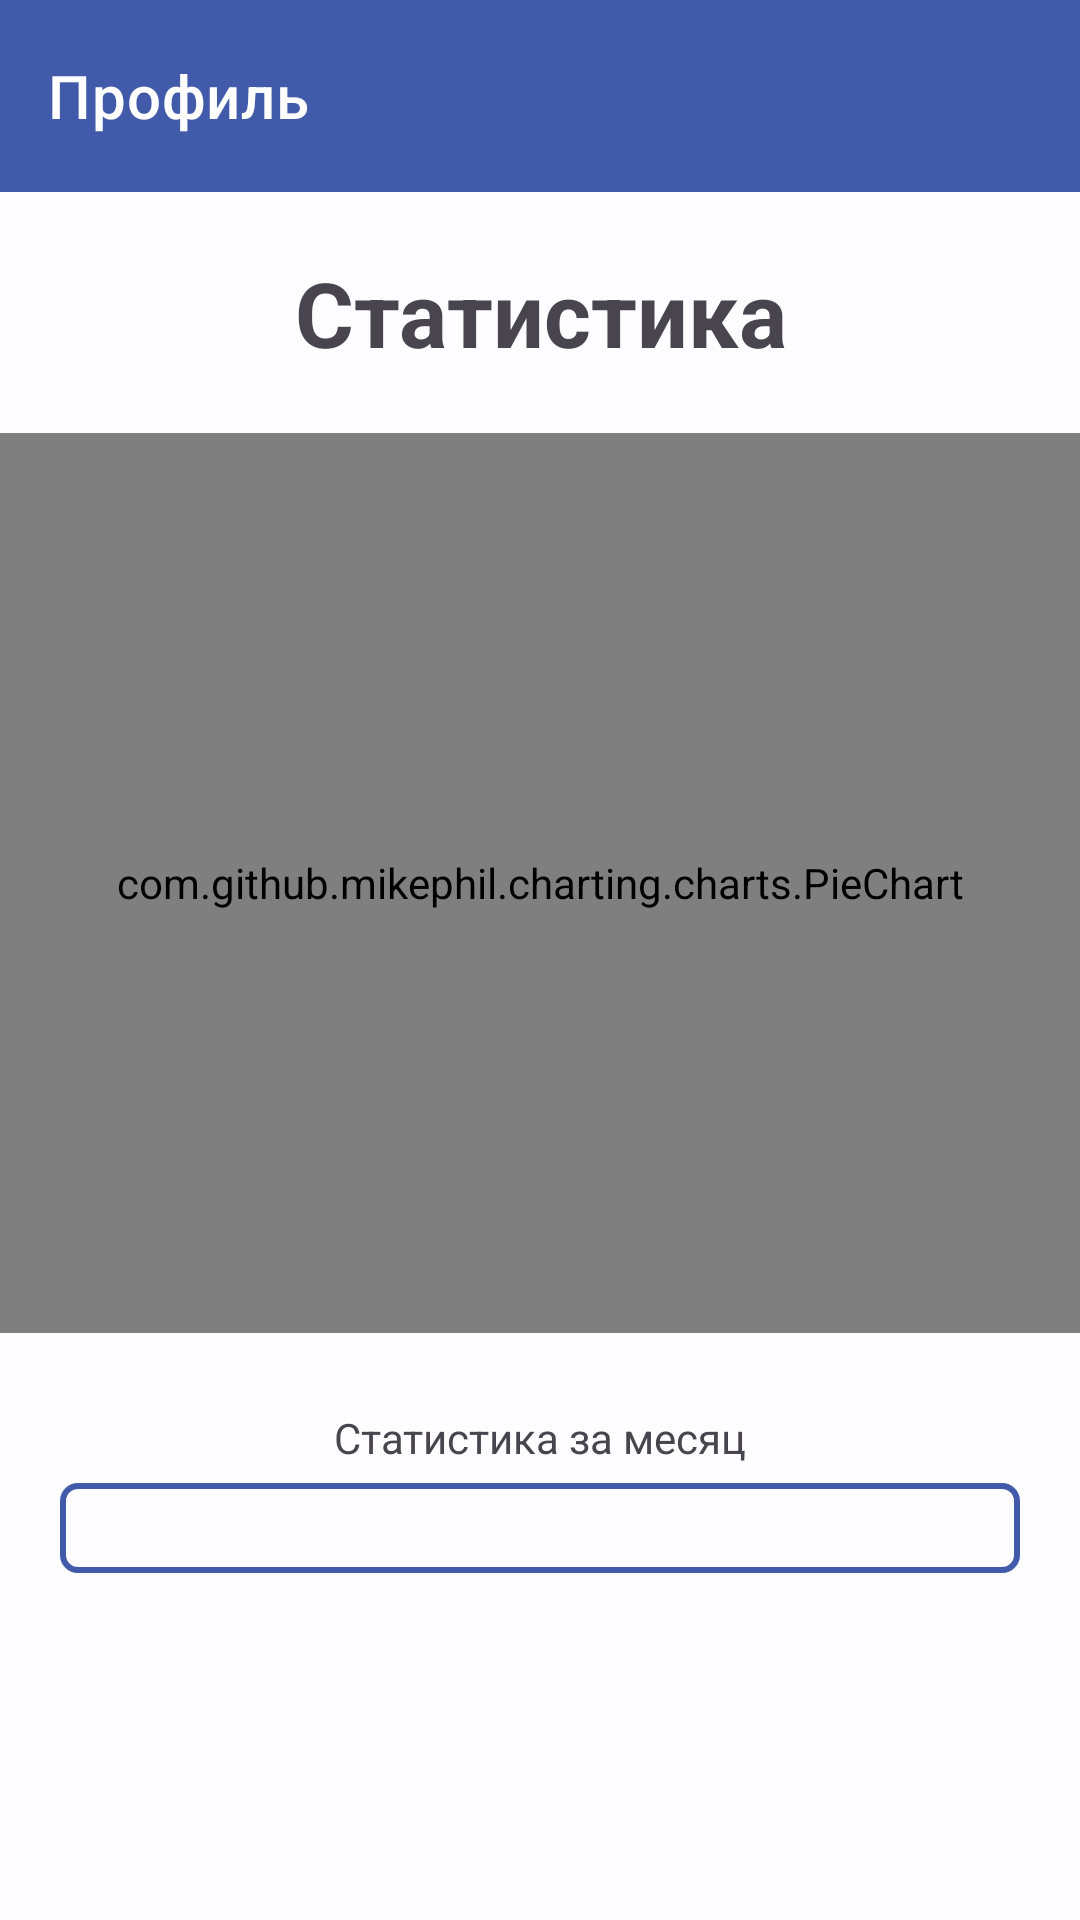

The Android layout XML behind this screen, and the referenced resources:
<!-- AndroidManifest.xml: application theme Theme.FoodOrganizer -->
<!-- res/layout/fragment_profile.xml -->
<androidx.constraintlayout.widget.ConstraintLayout xmlns:android="http://schemas.android.com/apk/res/android"
	xmlns:app="http://schemas.android.com/apk/res-auto"
	xmlns:tools="http://schemas.android.com/tools"
	android:layout_width="match_parent"
	android:layout_height="match_parent"
	tools:context=".screens.profile.ui.ProfileFragment">

	<com.google.android.material.appbar.AppBarLayout
		android:id="@+id/topAppBarLayout"
		android:layout_width="match_parent"
		android:layout_height="wrap_content"
		app:layout_constraintTop_toTopOf="parent">

		<com.google.android.material.appbar.MaterialToolbar
			android:id="@+id/topAppBar"
			style="@style/Widget.MaterialComponents.Toolbar.PrimarySurface"
			android:layout_width="match_parent"
			android:layout_height="?attr/actionBarSize"
			app:title="@string/main_profile">

			<ImageView
				android:id="@+id/settingsButton"
				android:layout_width="wrap_content"
				android:layout_height="wrap_content"
				android:layout_gravity="end"
				android:layout_marginEnd="20dp"
				android:src="@drawable/ic_settings" />

		</com.google.android.material.appbar.MaterialToolbar>

	</com.google.android.material.appbar.AppBarLayout>

	<TextView
		android:id="@+id/statistics"
		android:layout_width="match_parent"
		android:layout_height="wrap_content"
		android:layout_marginTop="20dp"
		android:gravity="center"
		android:text="@string/statistics"
		android:textSize="30sp"
		android:textStyle="bold"
		app:layout_constraintTop_toBottomOf="@id/topAppBarLayout" />


	<com.github.mikephil.charting.charts.PieChart
		android:id="@+id/chart"
		android:layout_width="match_parent"
		android:layout_height="300dp"
		android:layout_marginTop="20dp"
		app:layout_constraintTop_toBottomOf="@id/statistics" />

	<TextView
		android:id="@+id/datePickerLabel"
		android:layout_width="match_parent"
		android:layout_height="30dp"
		android:layout_margin="20dp"
		android:text="@string/monthStatistics"
		android:gravity="center"
		app:layout_constraintTop_toBottomOf="@id/chart" />
	<TextView
		android:id="@+id/datePicker"
		android:layout_width="match_parent"
		android:layout_height="30dp"
		android:layout_marginHorizontal="20dp"
		android:background="@drawable/to_buy_list_corners"
		android:gravity="center"
		app:layout_constraintTop_toBottomOf="@id/datePickerLabel" />


</androidx.constraintlayout.widget.ConstraintLayout>
<!-- resources referenced by this layout -->
<resources>
  <!-- drawable to_buy_list_corners (drawable) -->
  <?xml version="1.0" encoding="utf-8"?>
  <shape xmlns:android="http://schemas.android.com/apk/res/android">
  	<solid android:color="?attr/background" />
  	<stroke
  		android:width="2dp"
  		android:color="?attr/colorPrimary" />
  	<corners android:radius="5dp" />
  </shape>
  <string name="main_profile">Профиль</string>
  <string name="monthStatistics">Статистика за месяц</string>
  <string name="statistics">Статистика</string>
  <style name="Theme.FoodOrganizer" parent="Theme.Material3.Light.NoActionBar">
          <item name="colorPrimary">@color/light_primary</item>
          <item name="colorOnPrimary">@color/light_on_primary</item>
          <item name="colorPrimaryContainer">@color/light_primary_container</item>
          <item name="colorOnPrimaryContainer">@color/light_on_primary_container</item>
          <item name="colorSecondary">@color/light_secondary</item>
          <item name="colorOnSecondary">@color/light_onSecondary</item>
          <item name="colorSecondaryContainer">@color/light_secondaryContainer</item>
          <item name="colorOnSecondaryContainer">@color/light_onSecondaryContainer</item>
          <item name="colorTertiary">@color/light_tertiary</item>
          <item name="colorOnTertiary">@color/light_onTertiary</item>
          <item name="colorTertiaryContainer">@color/light_tertiaryContainer</item>
          <item name="colorOnTertiaryContainer">@color/light_onTertiaryContainer</item>
          <item name="colorError">@color/light_error</item>
          <item name="colorErrorContainer">@color/light_errorContainer</item>
          <item name="colorOnError">@color/light_onError</item>
          <item name="colorOnErrorContainer">@color/light_onErrorContainer</item>
          <item name="android:colorBackground">@color/light_background</item>
          <item name="colorOnBackground">@color/light_onBackground</item>
          <item name="colorSurface">@color/light_surface</item>
          <item name="colorOnSurface">@color/light_onSurface</item>
          <item name="colorSurfaceVariant">@color/light_surfaceVariant</item>
          <item name="colorOnSurfaceVariant">@color/light_onSurfaceVariant</item>
          <item name="colorOutline">@color/light_outline</item>
          <item name="colorOnSurfaceInverse">@color/light_inverseOnSurface</item>
          <item name="colorSurfaceInverse">@color/light_inverseSurface</item>
          <item name="elevationOverlayColor">@color/light_surfaceTint</item>
          <item name="colorPrimaryInverse">@color/light_inversePrimary</item>
      </style>
  <color name="light_primary">#415AA9</color>
  <color name="light_on_primary">#FFFFFF</color>
  <color name="light_primary_container">#DCE1FF</color>
  <color name="light_on_primary_container">#00164E</color>
  <color name="light_secondary">#2858C0</color>
  <color name="light_onSecondary">#FFFFFF</color>
  <color name="light_secondaryContainer">#DAE2FF</color>
  <color name="light_onSecondaryContainer">#001848</color>
  <color name="light_tertiary">#4A670B</color>
  <color name="light_onTertiary">#FFFFFF</color>
  <color name="light_tertiaryContainer">#CBEF86</color>
  <color name="light_onTertiaryContainer">#131F00</color>
  <color name="light_error">#BA1A1A</color>
  <color name="light_errorContainer">#FFDAD6</color>
  <color name="light_onError">#FFFFFF</color>
  <color name="light_onErrorContainer">#410002</color>
  <color name="light_background">#FDFCFF</color>
  <color name="light_onBackground">#001D36</color>
  <color name="light_surface">#FDFCFF</color>
  <color name="light_onSurface">#001D36</color>
  <color name="light_surfaceVariant">#E2E1EC</color>
  <color name="light_onSurfaceVariant">#45464F</color>
  <color name="light_outline">#767680</color>
  <color name="light_inverseOnSurface">#E9F1FF</color>
  <color name="light_inverseSurface">#003258</color>
  <color name="light_surfaceTint">#415AA9</color>
  <color name="light_inversePrimary">#B5C4FF</color>
</resources>
